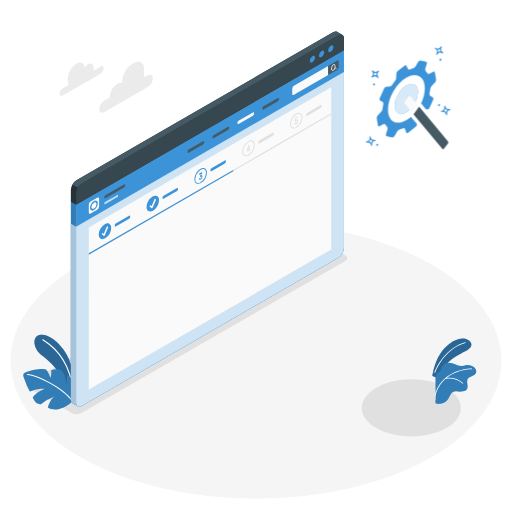
t = 0.00 s
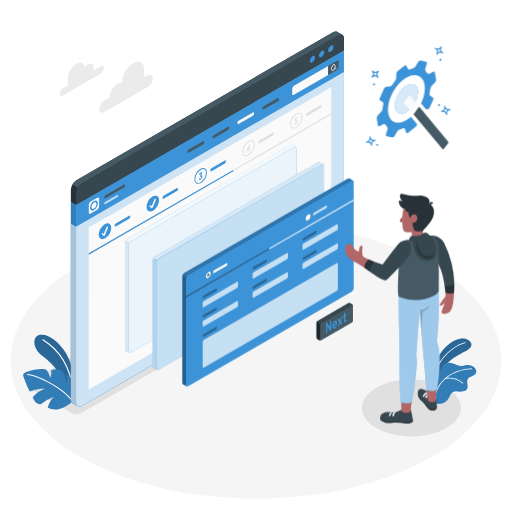
t = 2.00 s
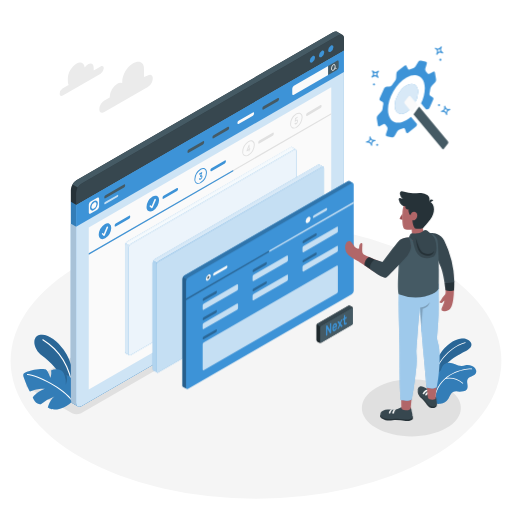
t = 2.19 s
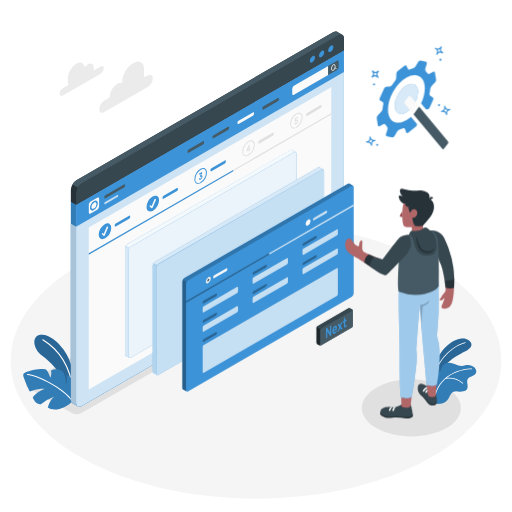
t = 2.38 s
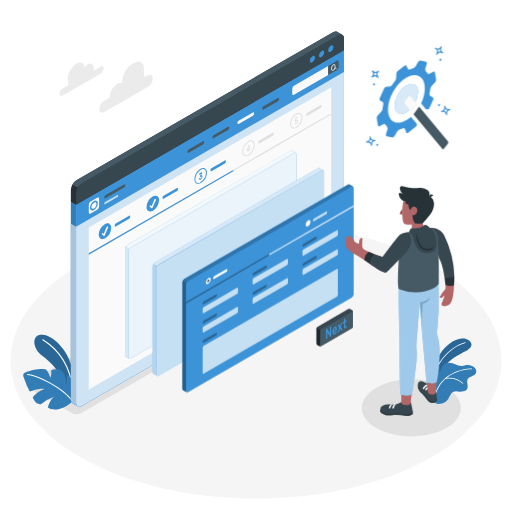
t = 2.56 s
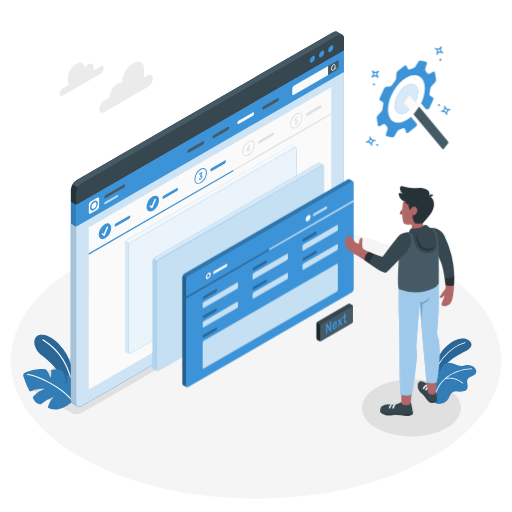
t = 2.94 s

The animated SVG that drew these frames (rendered in a browser with its animation timeline set to each time). Animation: 3 CSS @keyframes rules; one cycle of 3.50 s, repeats indefinitely.

<svg class="animated" id="freepik_stories-setup-wizard" xmlns="http://www.w3.org/2000/svg" viewBox="0 0 500 500" version="1.1" xmlns:xlink="http://www.w3.org/1999/xlink" xmlns:svgjs="http://svgjs.com/svgjs"><style>svg#freepik_stories-setup-wizard:not(.animated) .animable {opacity: 0;}svg#freepik_stories-setup-wizard.animated #freepik--Tabs--inject-7 {animation: 1s 1 forwards cubic-bezier(.36,-0.01,.5,1.38) slideLeft,1.5s Infinite  linear floating;animation-delay: 0s,1s;}svg#freepik_stories-setup-wizard.animated #freepik--Character--inject-7 {animation: 1.5s 1 forwards cubic-bezier(.36,-0.01,.5,1.38) slideDown,1.5s Infinite  linear floating;animation-delay: 0s,2s;}            @keyframes slideLeft {                0% {                    opacity: 0;                    transform: translateX(-30px);                }                100% {                    opacity: 1;                    transform: translateX(0);                }            }                    @keyframes floating {                0% {                    opacity: 1;                    transform: translateY(0px);                }                50% {                    transform: translateY(-10px);                }                100% {                    opacity: 1;                    transform: translateY(0px);                }            }                    @keyframes slideDown {                0% {                    opacity: 0;                    transform: translateY(-30px);                }                100% {                    opacity: 1;                    transform: translateY(0);                }            }        </style><g id="freepik--Floor--inject-7" class="animable" style="transform-origin: 250px 352.38px;"><ellipse id="freepik--floor--inject-7" cx="250" cy="352.38" rx="239.65" ry="134.69" style="fill: rgb(245, 245, 245); transform-origin: 250px 352.38px;" class="animable"></ellipse></g><g id="freepik--Shadows--inject-7" class="animable" style="transform-origin: 237.715px 323.729px;"><path id="freepik--Shadow--inject-7" d="M70.48,403.52,27.19,378.66c-2.39-1.38-2.39-3.62,0-5L288,222.25a8.85,8.85,0,0,1,8.5.25l40.92,27.1c2.31,1.52,2.23,3.88-.16,5.25L79.15,403.51A9.63,9.63,0,0,1,70.48,403.52Z" style="fill: rgb(224, 224, 224); transform-origin: 182.251px 312.915px;" class="animable"></path><path id="freepik--shadow--inject-7" d="M435.88,418c-18.87,10.9-49.47,10.9-68.34,0s-18.87-28.56,0-39.45,49.47-10.9,68.34,0S454.75,407.09,435.88,418Z" style="fill: rgb(224, 224, 224); transform-origin: 401.71px 398.277px;" class="animable"></path></g><g id="freepik--Clouds--inject-7" class="animable" style="transform-origin: 103.75px 85.2256px;"><g id="freepik--clouds--inject-7" class="animable" style="transform-origin: 103.75px 85.2256px;"><path d="M98.29,64.84l-6.81,3.94c0-.31,0-.61,0-.91v-2c0-3.52-2.46-4.94-5.51-3.18a10.76,10.76,0,0,0-3.28,3.15c-.5-4.42-4-6.06-8.18-3.63-4.55,2.63-8.25,9-8.25,14.28v3A7.85,7.85,0,0,0,67,82.9l-5.66,3.27a6.75,6.75,0,0,0-3.06,5.29c0,2,1.37,2.74,3.06,1.77L98.29,71.9a6.77,6.77,0,0,0,3.06-5.3C101.35,64.65,100,63.86,98.29,64.84Z" style="fill: rgb(235, 235, 235); transform-origin: 79.815px 77.3692px;" id="el8easjy2pnbf" class="animable"></path><path d="M144.34,73.69l-3.76,1.45V66.85c0-6.57-5.24-8.14-10.92-4.86h0c-5.69,3.29-10.3,11.27-10.3,17.84V81a5.55,5.55,0,0,0-4.78.74h0a16.36,16.36,0,0,0-7.41,12.84v.54l-5.25,3A10.81,10.81,0,0,0,97,106.63c0,3.12,2.19,4.38,4.88,2.82L144.34,85a10.78,10.78,0,0,0,4.88-8.45C149.22,73.39,147,72.13,144.34,73.69Z" style="fill: rgb(235, 235, 235); transform-origin: 123.11px 85.2256px;" id="elf53lo8jsdd8" class="animable"></path></g></g><g id="freepik--Plants--inject-7" class="animable" style="transform-origin: 243.936px 363.352px;"><g id="freepik--plants--inject-7" class="animable" style="transform-origin: 443.699px 362.573px;"><path d="M422.27,367.2s1.35-11.84,7.24-21,14-14.92,21.53-15.52,13.66,6.35,5.58,11.12-22.44,9.64-29.05,27.49Z" style="fill: #3D93D7; transform-origin: 441.354px 349.967px;" id="elvt4rm0u437h" class="animable"></path><g id="elmkhlgxz5a2j"><path d="M422.27,367.2s1.35-11.84,7.24-21,14-14.92,21.53-15.52,13.66,6.35,5.58,11.12-22.44,9.64-29.05,27.49Z" style="opacity: 0.3; transform-origin: 441.354px 349.967px;" class="animable" id="el10zmmezspwv9"></path></g><path d="M424.48,364.12l-.08,0a.41.41,0,0,1-.22-.53c8-19.62,23.14-27.82,30.05-29.41a.4.4,0,0,1,.49.3.41.41,0,0,1-.3.49c-6.77,1.55-21.65,9.61-29.49,28.93A.39.39,0,0,1,424.48,364.12Z" style="fill: rgb(255, 255, 255); transform-origin: 439.441px 349.149px;" id="elzo6qa61ouqq" class="animable"></path><path d="M464.83,364.36c-.69,1.54-2.37,2.34-3.94,3s-3.26,1.31-4.11,2.77c-1.7,2.94,1.1,7.08-.73,9.95a5.33,5.33,0,0,1-3.6,2.09c-1.17.21-2.36.21-3.54.31a13.28,13.28,0,0,1-1.68-.13,7.64,7.64,0,0,0-4.88.52c-2.34,1.31-3.05,4.27-4.48,6.55a11.07,11.07,0,0,1-7.88,4.94c-1.05.14-3,.33-4.08-.27a1.64,1.64,0,0,1-.22-.14s0,0,0,0a4.82,4.82,0,0,1-.41-.49.16.16,0,0,1,0-.07c-.42-1.52.26-3.11.29-4.69v-.29c-.07-1.83-.12-3.65-.16-5.48-.09-3.37-.13-6.74-.1-10.11,0-2.18-.24-4.58.68-6.64,1-2.27,3.57-2.31,4.54-4.54.38-.88.59-1.83,1-2.73a7.85,7.85,0,0,1,6.67-4.66c4.45-.22,8.44,3.38,12.89,3.05a32.86,32.86,0,0,0,3.4-.65c3.61-.67,7.77.35,9.8,3.4A4.67,4.67,0,0,1,464.83,364.36Z" style="fill: #3D93D7; transform-origin: 445.136px 374.372px;" id="elmlu8es0adij" class="animable"></path><g id="elhk5j9hegkqq"><g style="opacity: 0.15; transform-origin: 445.136px 374.372px;" class="animable" id="el39sk6ci1x3c"><path d="M464.83,364.36c-.69,1.54-2.37,2.34-3.94,3s-3.26,1.31-4.11,2.77c-1.7,2.94,1.1,7.08-.73,9.95a5.33,5.33,0,0,1-3.6,2.09c-1.17.21-2.36.21-3.54.31a13.28,13.28,0,0,1-1.68-.13,7.64,7.64,0,0,0-4.88.52c-2.34,1.31-3.05,4.27-4.48,6.55a11.07,11.07,0,0,1-7.88,4.94c-1.05.14-3,.33-4.08-.27a1.64,1.64,0,0,1-.22-.14s0,0,0,0a4.82,4.82,0,0,1-.41-.49.16.16,0,0,1,0-.07c-.42-1.52.26-3.11.29-4.69v-.29c-.07-1.83-.12-3.65-.16-5.48-.09-3.37-.13-6.74-.1-10.11,0-2.18-.24-4.58.68-6.64,1-2.27,3.57-2.31,4.54-4.54.38-.88.59-1.83,1-2.73a7.85,7.85,0,0,1,6.67-4.66c4.45-.22,8.44,3.38,12.89,3.05a32.86,32.86,0,0,0,3.4-.65c3.61-.67,7.77.35,9.8,3.4A4.67,4.67,0,0,1,464.83,364.36Z" id="el4oxsxv9dz5g" class="animable" style="transform-origin: 445.136px 374.372px;"></path></g></g><path d="M424.85,386.33h0a.38.38,0,0,1-.26-.47c6.14-23.06,30.44-26.39,36.13-26a.38.38,0,1,1-.06.75c-5.56-.4-29.33,2.86-35.34,25.43A.38.38,0,0,1,424.85,386.33Z" style="fill: rgb(255, 255, 255); transform-origin: 442.849px 373.087px;" id="elxlseityoajm" class="animable"></path><path d="M451.85,374.65a.44.44,0,0,1-.2-.11,20.21,20.21,0,0,0-16.53-4.66.38.38,0,1,1-.12-.75A20.94,20.94,0,0,1,452.19,374a.37.37,0,0,1,0,.53A.4.4,0,0,1,451.85,374.65Z" style="fill: rgb(255, 255, 255); transform-origin: 443.484px 371.75px;" id="el3c6amqvkqos" class="animable"></path></g><g id="freepik--plants--inject-7" class="animable" style="transform-origin: 48.3334px 363.352px;"><path d="M73.16,375.5c-1.33-7.62-2.24-21.94-11-34-6.32-8.74-16.29-16.57-23.91-14.3-7.1,2.11-5.83,13.36,2.42,19.79s18.89,15.45,23.73,32l7.15,11.65Z" style="fill: #3D93D7; transform-origin: 53.3904px 358.722px;" id="elcm59riqnhtb" class="animable"></path><g id="elli8updufou"><g style="opacity: 0.3; transform-origin: 53.3904px 358.722px;" class="animable" id="elmuresk0lw6n"><path d="M73.16,375.5c-1.33-7.62-2.24-21.94-11-34-6.32-8.74-16.29-16.57-23.91-14.3-7.1,2.11-5.83,13.36,2.42,19.79s18.89,15.45,23.73,32l7.15,11.65Z" id="elhz3v1kyj9q" class="animable" style="transform-origin: 53.3904px 358.722px;"></path></g></g><path d="M71.48,381.3a.55.55,0,0,1-.53-.47c-2.87-21.82-13-38.6-29.39-48.5a.54.54,0,0,1,.56-.92c16.65,10.08,27,27.12,29.9,49.28a.54.54,0,0,1-.46.61Z" style="fill: rgb(255, 255, 255); transform-origin: 56.6797px 356.325px;" id="eldsq76nvr68" class="animable"></path><path d="M70.82,391.88a27.39,27.39,0,0,1-12.16,7.2c-7.94,2.34-12-1.07-12-1.07s2.2-8,6.53-10.76a45.73,45.73,0,0,0-13.33,7.61s-4.94.72-7.89-6.58c0,0,2.34-4.93,11.86-8.67,0,0-6.19-.73-14.53,2.6-.61.34-4.65-9.07-6.07-13.47s.4-4.59,3.79-6,15.28-3.54,17.73-1.9S49.17,369,49.17,369s1.61-4,.67-7.29a12.72,12.72,0,0,1,7.5-.79c4.13.86,5,3.54,5.9,6.28a20.91,20.91,0,0,1,1,8.8s2.11-5.18.69-9.78a16.53,16.53,0,0,1,6.83,5.19C74.4,375,75.2,385.36,70.82,391.88Z" style="fill: #3D93D7; transform-origin: 48.3334px 380.073px;" id="elh3zzpasu9t6" class="animable"></path><g id="elqxdcooobl6"><path d="M70.82,391.88a27.39,27.39,0,0,1-12.16,7.2c-7.94,2.34-12-1.07-12-1.07s2.2-8,6.53-10.76a45.73,45.73,0,0,0-13.33,7.61s-4.94.72-7.89-6.58c0,0,2.34-4.93,11.86-8.67,0,0-6.19-.73-14.53,2.6-.61.34-4.65-9.07-6.07-13.47s.4-4.59,3.79-6,15.28-3.54,17.73-1.9S49.17,369,49.17,369s1.61-4,.67-7.29a12.72,12.72,0,0,1,7.5-.79c4.13.86,5,3.54,5.9,6.28a20.91,20.91,0,0,1,1,8.8s2.11-5.18.69-9.78a16.53,16.53,0,0,1,6.83,5.19C74.4,375,75.2,385.36,70.82,391.88Z" style="opacity: 0.15; transform-origin: 48.3334px 380.073px;" class="animable" id="ely40uaiw8aqs"></path></g><path d="M70.82,392.42a.52.52,0,0,1-.45-.24c-8.31-12.73-34.66-25.33-43.59-25.89a.54.54,0,0,1-.5-.57.51.51,0,0,1,.57-.5c9.1.56,36,13.41,44.42,26.37a.55.55,0,0,1-.16.75A.6.6,0,0,1,70.82,392.42Z" style="fill: rgb(255, 255, 255); transform-origin: 48.8167px 378.818px;" id="elap4v9rwmxj7" class="animable"></path></g></g><g id="freepik--Window--inject-7" class="animable" style="transform-origin: 202.531px 213.903px;"><g id="freepik--window--inject-7" class="animable" style="transform-origin: 202.531px 213.903px;"><g id="freepik--window--inject-7" class="animable" style="transform-origin: 202.531px 213.903px;"><path d="M335.87,49l-5.13-3L69.19,197V390.25a3.86,3.86,0,0,0,1.59,3.54h0l5.12,3h0a3.83,3.83,0,0,0,3.87-.38L330.4,251.7a12.11,12.11,0,0,0,5.47-9.47Z" style="fill: #3D93D7; transform-origin: 202.519px 221.573px;" id="elko29aktgpxd" class="animable"></path><g id="el1xxcs12xyqw"><path d="M335.87,49l-5.13-3L69.19,197V390.25a3.86,3.86,0,0,0,1.59,3.54h0l5.12,3h0a3.83,3.83,0,0,0,3.87-.38L330.4,251.7a12.11,12.11,0,0,0,5.47-9.47Z" style="opacity: 0.15; transform-origin: 202.519px 221.573px;" class="animable" id="elsr4klhdz0zq"></path></g><path d="M75.84,396.73l-5-2.94a3.85,3.85,0,0,1-1.6-3.54V218.45l5.13,3V393.23A3.93,3.93,0,0,0,75.84,396.73Z" style="fill: #3D93D7; transform-origin: 72.5295px 307.59px;" id="el64gnzxjf9u5" class="animable"></path><g id="elemexiyleui"><g style="opacity: 0.65; transform-origin: 72.5295px 307.59px;" class="animable" id="elet5kzvfccvp"><path d="M75.84,396.73l-5-2.94a3.85,3.85,0,0,1-1.6-3.54V218.45l5.13,3V393.23A3.93,3.93,0,0,0,75.84,396.73Z" style="fill: rgb(255, 255, 255); transform-origin: 72.5295px 307.59px;" id="elupqx0q15u2" class="animable"></path></g></g><g id="ellco1m7anc1"><path d="M75.84,396.73l-5-2.94a3.85,3.85,0,0,1-1.6-3.54V218.45l5.13,3V393.23A3.93,3.93,0,0,0,75.84,396.73Z" style="opacity: 0.1; transform-origin: 72.5295px 307.59px;" class="animable" id="elt7xfbf4ztws"></path></g><path d="M74.31,393.24c0,3.48,2.45,4.9,5.47,3.15L330.4,251.7a12.11,12.11,0,0,0,5.47-9.47V49L74.31,200Z" style="fill: #3D93D7; transform-origin: 205.09px 223.07px;" id="elyxwcujjm1s" class="animable"></path><g id="elt3ee51h8bl"><g style="opacity: 0.75; transform-origin: 205.09px 223.07px;" class="animable" id="elcgjt21vsvim"><path d="M74.31,393.24c0,3.48,2.45,4.9,5.47,3.15L330.4,251.7a12.11,12.11,0,0,0,5.47-9.47V49L74.31,200Z" style="fill: rgb(255, 255, 255); transform-origin: 205.09px 223.07px;" id="elcxhtpo0ck6p" class="animable"></path></g></g><polygon points="74.31 200 74.31 221.41 335.86 70.41 335.87 49 74.31 200" style="fill: #3D93D7; transform-origin: 205.09px 135.205px;" id="elgvigsy7tznj" class="animable"></polygon><path d="M285.41,86.59v5.09c0,1,.73,1.47,1.64.95l33.42-19.35V64.4L287.05,83.75A3.64,3.64,0,0,0,285.41,86.59Z" style="fill: rgb(250, 250, 250); transform-origin: 302.94px 78.622px;" id="eldrxdd1bchu5" class="animable"></path><path d="M329.1,59.42c.9-.52,1.64-.1,1.64.95v5.1a3.66,3.66,0,0,1-1.64,2.84l-8.62,5V64.4Z" style="fill: rgb(69, 90, 100); transform-origin: 325.61px 66.2536px;" id="elt6evdwlquv" class="animable"></path><path d="M328.46,66.41l-1-.3a5.26,5.26,0,0,0,.15-1.24,2.27,2.27,0,0,0-.87-2.05,1.34,1.34,0,0,0-1.4.07,4.89,4.89,0,0,0-1.92,4,2.28,2.28,0,0,0,.87,2.06,1.21,1.21,0,0,0,.61.16,1.59,1.59,0,0,0,.79-.23,4,4,0,0,0,1.56-2.08l1,.3.11,0a.36.36,0,0,0,.34-.25A.37.37,0,0,0,328.46,66.41Zm-3.08,1.84a.66.66,0,0,1-.69.07,1.67,1.67,0,0,1-.52-1.44,4.31,4.31,0,0,1,1.56-3.38.88.88,0,0,1,.44-.13.45.45,0,0,1,.25.07,1.65,1.65,0,0,1,.52,1.43A4.31,4.31,0,0,1,325.38,68.25Z" style="fill: rgb(250, 250, 250); transform-origin: 326.058px 65.8829px;" id="elkkvxf84fmdh" class="animable"></path><path d="M95,193.11l-6.49,3.74a4,4,0,0,0-1.79,3.1v7.5c0,1.14.81,1.6,1.79,1L95,204.73a3.94,3.94,0,0,0,1.79-3.09v-7.5C96.76,193,96,192.54,95,193.11ZM91.73,205.2c-2.11,1.21-3.82.23-3.82-2.2a8.41,8.41,0,0,1,3.82-6.61c2.1-1.22,3.81-.23,3.81,2.21A8.46,8.46,0,0,1,91.73,205.2Z" style="fill: rgb(250, 250, 250); transform-origin: 91.755px 200.79px;" id="el7l0pd1klmno" class="animable"></path><path d="M89.26,202.22c0,1.57,1.1,2.21,2.47,1.42a5.46,5.46,0,0,0,2.46-4.27c0-1.57-1.1-2.21-2.46-1.42A5.43,5.43,0,0,0,89.26,202.22Z" style="fill: rgb(250, 250, 250); transform-origin: 91.725px 200.795px;" id="eldwb49pqwfqt" class="animable"></path><path d="M101.88,192.43v.63c0,.69.49,1,1.08.63l18.15-10.48a2.37,2.37,0,0,0,1.08-1.87v-.63c0-.69-.48-1-1.08-.63L103,190.56A2.39,2.39,0,0,0,101.88,192.43Z" style="fill: rgb(69, 90, 100); transform-origin: 112.035px 186.885px;" id="el52yyxzz2mq6" class="animable"></path><path d="M183.12,147.93v.63c0,.69.49,1,1.08.63l14.09-8.13a2.39,2.39,0,0,0,1.08-1.87v-.63c0-.69-.48-1-1.08-.63l-14.09,8.13A2.39,2.39,0,0,0,183.12,147.93Z" style="fill: rgb(69, 90, 100); transform-origin: 191.245px 143.56px;" id="el9epwx3ull1u" class="animable"></path><path d="M207.49,133.86v.63c0,.69.49,1,1.09.63L222.66,127a2.37,2.37,0,0,0,1.08-1.87v-.63c0-.69-.48-1-1.08-.63L208.58,132A2.38,2.38,0,0,0,207.49,133.86Z" style="fill: rgb(69, 90, 100); transform-origin: 215.615px 129.495px;" id="el1lr33qr082c" class="animable"></path><path d="M231.87,119.79v.63c0,.69.48,1,1.08.62L247,112.92a2.37,2.37,0,0,0,1.08-1.87v-.63c0-.69-.48-1-1.08-.63L233,117.92A2.37,2.37,0,0,0,231.87,119.79Z" style="fill: rgb(250, 250, 250); transform-origin: 239.975px 115.418px;" id="elg5vie1jucr7" class="animable"></path><path d="M256.24,105.72v.63c0,.69.48,1,1.08.62l14.08-8.12A2.38,2.38,0,0,0,272.49,97v-.63c0-.69-.49-1-1.09-.63l-14.08,8.12A2.4,2.4,0,0,0,256.24,105.72Z" style="fill: rgb(69, 90, 100); transform-origin: 264.365px 101.358px;" id="el36seh6dojhe" class="animable"></path><g id="el0l93c9pviih"><path d="M101.88,198.53V199c0,.46.32.64.72.41l12.09-7a1.59,1.59,0,0,0,.72-1.25v-.42c0-.46-.32-.65-.72-.42l-12.09,7A1.59,1.59,0,0,0,101.88,198.53Z" style="fill: rgb(255, 255, 255); opacity: 0.7; transform-origin: 108.645px 194.866px;" class="animable" id="eldfahzwrw2sk"></path></g><path d="M329.19,31.06c-1-.61-2.38-.54-3.92.34L74.66,176.1a12.08,12.08,0,0,0-5.47,9.47V197l5.12,3L335.87,49V37.54A3.83,3.83,0,0,0,334.28,34C333.36,33.48,330.08,31.6,329.19,31.06Z" style="fill: rgb(38, 50, 56); transform-origin: 202.541px 115.33px;" id="elxr8rbz4u9b" class="animable"></path><path d="M74.31,188.55a12.08,12.08,0,0,1,5.47-9.47L330.4,34.39c3-1.75,5.47-.33,5.47,3.15V49L74.31,200Z" style="fill: rgb(55, 71, 79); transform-origin: 205.09px 116.82px;" id="el0zpqe8d8k2z" class="animable"></path><path d="M334.34,34.05c-1-.62-2.39-.55-3.94.34L79.78,179.08a11.18,11.18,0,0,0-3.86,4.08l-5.14-3a11.18,11.18,0,0,1,3.88-4.09L325.27,31.4c1.54-.88,2.93-.95,3.92-.34s4.17,2.42,5.1,2.95A.1.1,0,0,0,334.34,34.05Z" style="fill: rgb(69, 90, 100); transform-origin: 202.56px 106.91px;" id="el4rtbwx3e0ap" class="animable"></path><path d="M305.1,54.9a5.67,5.67,0,0,0-2.57,4.44c0,1.64,1.15,2.3,2.57,1.48a5.66,5.66,0,0,0,2.56-4.44C307.66,54.75,306.51,54.08,305.1,54.9Z" style="fill: #3D93D7; transform-origin: 305.095px 57.8609px;" id="elqyj264lvb37" class="animable"></path><path d="M314.07,49.73a5.67,5.67,0,0,0-2.56,4.45c0,1.63,1.14,2.29,2.56,1.48a5.67,5.67,0,0,0,2.56-4.45C316.63,49.58,315.49,48.92,314.07,49.73Z" style="fill: #3D93D7; transform-origin: 314.07px 52.695px;" id="el6f0wmx2668f" class="animable"></path><path d="M323,44.57A5.66,5.66,0,0,0,320.48,49c0,1.63,1.15,2.3,2.56,1.48a5.67,5.67,0,0,0,2.57-4.44C325.61,44.41,324.46,43.75,323,44.57Z" style="fill: #3D93D7; transform-origin: 323.045px 47.524px;" id="elo9ri1yj9fs9" class="animable"></path></g><polygon points="86.69 222.11 323.46 85.28 323.46 243.62 86.69 380.46 86.69 222.11" style="fill: rgb(250, 250, 250); transform-origin: 205.075px 232.87px;" id="eln82jxq5b8en" class="animable"></polygon><path d="M240.18,152.61a3.33,3.33,0,0,1-1.71-.44c-1.22-.7-1.89-2.15-1.89-4.06a13,13,0,0,1,5.89-10.2c1.66-1,3.24-1.1,4.46-.39s1.89,2.14,1.89,4.06a13,13,0,0,1-5.89,10.19A5.54,5.54,0,0,1,240.18,152.61Zm5-14.6a4.71,4.71,0,0,0-2.29.71h0a12,12,0,0,0-5.42,9.39,3,3,0,0,0,5,2.86,12,12,0,0,0,5.42-9.39,3.56,3.56,0,0,0-1.42-3.26A2.49,2.49,0,0,0,245.22,138Z" style="fill: rgb(224, 224, 224); transform-origin: 242.7px 144.836px;" id="elrl01npsx72e" class="animable"></path><path d="M252.21,139v.59c0,.64.45.9,1,.58l13.14-7.61a2.24,2.24,0,0,0,1-1.75v-.59c0-.64-.46-.9-1-.58l-13.14,7.61A2.22,2.22,0,0,0,252.21,139Z" style="fill: rgb(224, 224, 224); transform-origin: 259.78px 134.905px;" id="el6kb6omw3czk" class="animable"></path><path d="M243,148a.09.09,0,0,1-.12,0,.21.21,0,0,1,0-.15v-1.13L241,147.83a.1.1,0,0,1-.12,0,.21.21,0,0,1-.05-.15V147a1,1,0,0,1,0-.25l.1-.27,1.85-4.63a.75.75,0,0,1,.25-.38l.46-.26a.08.08,0,0,1,.11,0,.2.2,0,0,1,.05.15v3.74l.52-.31a.1.1,0,0,1,.12,0,.21.21,0,0,1,.05.15v.67a.53.53,0,0,1-.05.2.24.24,0,0,1-.12.14l-.52.3v1.13a.41.41,0,0,1-.05.21.33.33,0,0,1-.11.14Zm-.16-2.45v-2l-1,2.6Z" style="fill: rgb(224, 224, 224); transform-origin: 242.581px 144.605px;" id="el6p9hm64zsvn" class="animable"></path><path d="M193.43,179.61a3.32,3.32,0,0,1-1.7-.44c-1.22-.7-1.89-2.14-1.89-4.06a13,13,0,0,1,5.89-10.2c1.66-1,3.24-1.1,4.46-.39s1.89,2.14,1.89,4.06a13,13,0,0,1-5.89,10.2A5.63,5.63,0,0,1,193.43,179.61Zm5-14.6a4.71,4.71,0,0,0-2.29.71,12,12,0,0,0-5.42,9.39,3,3,0,0,0,5,2.86,12,12,0,0,0,5.42-9.39,3.54,3.54,0,0,0-1.43-3.26A2.43,2.43,0,0,0,198.48,165Z" style="fill: #3D93D7; transform-origin: 195.96px 171.835px;" id="elb4vr1hyijcs" class="animable"></path><path d="M205.46,166v.59c0,.64.46.9,1,.58l13.14-7.61a2.22,2.22,0,0,0,1-1.75v-.58c0-.65-.45-.91-1-.59l-13.14,7.61A2.26,2.26,0,0,0,205.46,166Z" style="fill: #3D93D7; transform-origin: 213.03px 161.905px;" id="elaw8ddfw3lu" class="animable"></path><path d="M197.29,168a.09.09,0,0,1,.11,0,.21.21,0,0,1,0,.15v.66a.63.63,0,0,1,0,.22l-.08.2-.89,1.95a1.14,1.14,0,0,1,.49-.08.64.64,0,0,1,.38.17,1,1,0,0,1,.25.42,2.7,2.7,0,0,1,.08.68,3.61,3.61,0,0,1-.12.94,3.91,3.91,0,0,1-.35.84,3.64,3.64,0,0,1-.52.7,2.81,2.81,0,0,1-.65.51,1.64,1.64,0,0,1-.74.27.86.86,0,0,1-.52-.09.78.78,0,0,1-.32-.37,1.52,1.52,0,0,1-.12-.53.39.39,0,0,1,0-.21.58.58,0,0,1,.12-.14l.48-.27s.07,0,.1,0a1.05,1.05,0,0,1,.08.13.4.4,0,0,0,.1.15.27.27,0,0,0,.16.08.45.45,0,0,0,.25,0,1.52,1.52,0,0,0,.37-.16,1.92,1.92,0,0,0,.6-.57,1.46,1.46,0,0,0,.22-.78c0-.28-.07-.44-.22-.48a.92.92,0,0,0-.6.17l-.5.29a.1.1,0,0,1-.12,0,.21.21,0,0,1-.05-.15V172a.63.63,0,0,1,.05-.22,2,2,0,0,1,.09-.2l.84-1.87-1.67,1a.08.08,0,0,1-.11,0,.17.17,0,0,1-.05-.15v-.66a.46.46,0,0,1,.16-.35Z" style="fill: #3D93D7; transform-origin: 195.953px 171.81px;" id="el46lpu0nkvad" class="animable"></path><path d="M286.88,125.58a3.35,3.35,0,0,1-1.71-.44,4.42,4.42,0,0,1-1.88-4.06,13,13,0,0,1,5.88-10.2c1.66-1,3.25-1.1,4.47-.39s1.88,2.14,1.88,4.06a13.05,13.05,0,0,1-5.88,10.2A5.66,5.66,0,0,1,286.88,125.58Zm5.05-14.6a4.71,4.71,0,0,0-2.29.71h0a12,12,0,0,0-5.42,9.39,3,3,0,0,0,4.95,2.86,12,12,0,0,0,5.42-9.39,3.54,3.54,0,0,0-1.42-3.26A2.46,2.46,0,0,0,291.93,111Z" style="fill: rgb(224, 224, 224); transform-origin: 289.395px 117.805px;" id="elx6wwrds9ot" class="animable"></path><path d="M288.1,115.59a.51.51,0,0,1,0-.2.35.35,0,0,1,.12-.14l2.28-1.32a.09.09,0,0,1,.11,0,.21.21,0,0,1,.05.15v.66a.54.54,0,0,1-.05.21.33.33,0,0,1-.11.14l-1.7,1-.07,1.23a1.73,1.73,0,0,1,.32-.3,1.59,1.59,0,0,1,.27-.17,1.43,1.43,0,0,1,.63-.23.67.67,0,0,1,.5.13,1,1,0,0,1,.33.48,2.55,2.55,0,0,1,.12.85,4.69,4.69,0,0,1-.12,1.1,3.74,3.74,0,0,1-.34.89,2.8,2.8,0,0,1-.51.7,3.07,3.07,0,0,1-.61.48,1.71,1.71,0,0,1-.72.26.73.73,0,0,1-.5-.11.86.86,0,0,1-.29-.42,2,2,0,0,1-.12-.63.41.41,0,0,1,0-.21.28.28,0,0,1,.12-.14l.49-.28a.11.11,0,0,1,.11,0,.17.17,0,0,1,.06.12.61.61,0,0,0,.12.28.29.29,0,0,0,.18.11.38.38,0,0,0,.23,0,1.62,1.62,0,0,0,.27-.13,1.37,1.37,0,0,0,.55-.61,2,2,0,0,0,.22-.91.68.68,0,0,0-.22-.58c-.14-.11-.32-.1-.55,0a1.45,1.45,0,0,0-.29.21,1,1,0,0,0-.17.2l-.13.17a.42.42,0,0,1-.14.12l-.55.32a.09.09,0,0,1-.12,0,.21.21,0,0,1,0-.15Z" style="fill: rgb(224, 224, 224); transform-origin: 289.289px 117.714px;" id="elo7e4t8wqanh" class="animable"></path><path d="M298.91,112v.59c0,.64.45.9,1,.58l13.14-7.61a2.22,2.22,0,0,0,1-1.75v-.58c0-.65-.45-.91-1-.59l-13.14,7.61A2.23,2.23,0,0,0,298.91,112Z" style="fill: rgb(224, 224, 224); transform-origin: 306.48px 107.905px;" id="el8s57ezhht99" class="animable"></path><path d="M146.69,206.61a3.29,3.29,0,0,1-1.7-.44c-1.22-.7-1.89-2.14-1.89-4.06a13.05,13.05,0,0,1,5.88-10.2c1.66-1,3.25-1.1,4.47-.39s1.89,2.14,1.89,4.06a13,13,0,0,1-5.89,10.2A5.63,5.63,0,0,1,146.69,206.61Z" style="fill: #3D93D7; transform-origin: 149.22px 198.836px;" id="el5bbi00na0z" class="animable"></path><path d="M158.72,193v.59c0,.64.46.9,1,.58l13.14-7.61a2.22,2.22,0,0,0,1-1.75v-.58c0-.65-.45-.91-1-.59l-13.14,7.61A2.26,2.26,0,0,0,158.72,193Z" style="fill: #3D93D7; transform-origin: 166.29px 188.905px;" id="elpeiybqoja4" class="animable"></path><path id="freepik--Check--inject-7" d="M151.87,194.27a.75.75,0,0,0-1,.4l-2.84,6.75-.67-.66a.75.75,0,0,0-1.06,0,.75.75,0,0,0,0,1.06l1.47,1.42a.73.73,0,0,0,.52.22l.15,0A.78.78,0,0,0,149,203l3.26-7.76A.76.76,0,0,0,151.87,194.27Z" style="fill: rgb(250, 250, 250); transform-origin: 149.197px 198.832px;" class="animable"></path><path d="M100,233.62a3.36,3.36,0,0,1-1.71-.45c-1.21-.7-1.88-2.14-1.88-4.06a13.05,13.05,0,0,1,5.88-10.2h0c1.66-1,3.25-1.1,4.47-.39a4.43,4.43,0,0,1,1.89,4.06,13.06,13.06,0,0,1-5.89,10.2A5.65,5.65,0,0,1,100,233.62Z" style="fill: #3D93D7; transform-origin: 102.54px 225.84px;" id="elsds115kfn1" class="animable"></path><path d="M112,220v.59c0,.64.45.9,1,.58l13.14-7.61a2.21,2.21,0,0,0,1-1.74v-.59c0-.65-.45-.91-1-.59L113,218.29A2.23,2.23,0,0,0,112,220Z" style="fill: #3D93D7; transform-origin: 119.57px 215.905px;" id="els7tjzvdymg" class="animable"></path><path id="freepik--check--inject-7" d="M105.12,221.26a.75.75,0,0,0-1,.4l-2.84,6.75-.67-.66a.75.75,0,0,0-1,1.08l1.47,1.42a.73.73,0,0,0,.52.22l.15,0a.76.76,0,0,0,.54-.44l3.26-7.76A.76.76,0,0,0,105.12,221.26Z" style="fill: rgb(250, 250, 250); transform-origin: 102.539px 225.832px;" class="animable"></path><polygon points="86.69 247.36 323.45 110.52 323.45 111.85 86.69 248.68 86.69 247.36" style="fill: rgb(224, 224, 224); transform-origin: 205.07px 179.6px;" id="eleg2evlo6yhv" class="animable"></polygon><polygon points="86.69 248.13 86.69 248.68 227.77 167.26 227.77 165.93 86.69 247.36 86.69 248.13" style="fill: #3D93D7; transform-origin: 157.23px 207.305px;" id="elfzsofl5wv6a" class="animable"></polygon></g></g><g id="freepik--Tabs--inject-7" class="animable" style="transform-origin: 233.696px 265.948px;"><path d="M285.11,148a1.35,1.35,0,0,0-1.43.11L124,240.34a4.32,4.32,0,0,0-2,3.38V347.56a1.36,1.36,0,0,0,.56,1.25c.35.22,3.32,1.92,3.67,2.12a1.36,1.36,0,0,0,1.38-.13l159.73-92.2a4.29,4.29,0,0,0,2-3.38V151.39a1.36,1.36,0,0,0-.56-1.26C288.37,149.92,285.43,148.26,285.11,148Z" style="fill: #3D93D7; transform-origin: 205.671px 249.453px;" id="elvyfleti6pg" class="animable"></path><g id="el11er77fc9y1"><g style="opacity: 0.9; transform-origin: 207.501px 250.47px;" class="animable" id="el5fxy1hnpfck"><path d="M288.73,150.13c-.36-.21-.72-.41-.11-.06a1.47,1.47,0,0,0-1.28.19l-159.73,92.2a4.05,4.05,0,0,0-1.38,1.46,3.9,3.9,0,0,0-.57,1.92V349.67a1.51,1.51,0,0,0,.47,1.21l.1.05a1.36,1.36,0,0,0,1.38-.13l159.73-92.2a4.29,4.29,0,0,0,2-3.38V151.39A1.36,1.36,0,0,0,288.73,150.13Z" style="fill: rgb(255, 255, 255); transform-origin: 207.501px 250.47px;" id="eldfimbfn52m4" class="animable"></path></g></g><g id="eltc2bsb25eio"><g style="opacity: 0.8; transform-origin: 124.111px 296.34px;" class="animable" id="el3t6o7dlq29"><path d="M125.66,245.84a3.9,3.9,0,0,1,.57-1.92l-3.66-2.12a4,4,0,0,0-.57,1.92V347.56a1.36,1.36,0,0,0,.56,1.25l3.57,2.07a1.51,1.51,0,0,1-.47-1.21Z" style="fill: rgb(255, 255, 255); transform-origin: 124.111px 296.34px;" id="ela910z4j7b4" class="animable"></path></g></g><g id="elrwtafrp3khn"><g style="opacity: 0.95; transform-origin: 205.595px 195.843px;" class="animable" id="el6qaq6rz73go"><path d="M285.11,148c.3.21,2.9,1.68,3.51,2a1.47,1.47,0,0,0-1.28.19l-159.73,92.2a4,4,0,0,0-1.37,1.46l-3.67-2.12a4,4,0,0,1,1.38-1.46l159.73-92.19A1.37,1.37,0,0,1,285.11,148Z" style="fill: rgb(255, 255, 255); transform-origin: 205.595px 195.843px;" id="el8zqwkhtt9yd" class="animable"></path></g></g><path d="M312.11,165a1.35,1.35,0,0,0-1.43.11L151,257.34a4.32,4.32,0,0,0-1.95,3.38V364.56a1.36,1.36,0,0,0,.56,1.25c.35.22,3.32,1.92,3.67,2.12a1.36,1.36,0,0,0,1.38-.13l159.73-92.2a4.29,4.29,0,0,0,2-3.38V168.39a1.36,1.36,0,0,0-.56-1.26C315.37,166.92,312.43,165.26,312.11,165Z" style="fill: #3D93D7; transform-origin: 232.721px 266.453px;" id="elteq9lulamn8" class="animable"></path><g id="elzs6pzps7jvj"><g style="opacity: 0.7; transform-origin: 234.501px 267.47px;" class="animable" id="elqe728o2wkb"><path d="M315.73,167.13c-.36-.21-.72-.41-.11-.06a1.47,1.47,0,0,0-1.28.19l-159.73,92.2a4.05,4.05,0,0,0-1.38,1.46,3.9,3.9,0,0,0-.57,1.92V366.67a1.51,1.51,0,0,0,.47,1.21l.1.05a1.36,1.36,0,0,0,1.38-.13l159.73-92.2a4.29,4.29,0,0,0,2-3.38V168.39A1.36,1.36,0,0,0,315.73,167.13Z" style="fill: rgb(255, 255, 255); transform-origin: 234.501px 267.47px;" id="elmaif6y8ruag" class="animable"></path></g></g><g id="elfcoo346hsr"><g style="opacity: 0.6; transform-origin: 151.111px 313.34px;" class="animable" id="eldlgffyr373f"><path d="M152.66,262.84a3.9,3.9,0,0,1,.57-1.92l-3.66-2.12a4,4,0,0,0-.57,1.92V364.56a1.36,1.36,0,0,0,.56,1.25l3.57,2.07a1.51,1.51,0,0,1-.47-1.21Z" style="fill: rgb(255, 255, 255); transform-origin: 151.111px 313.34px;" id="elp7jlmtzgte" class="animable"></path></g></g><g id="el7bngrqn4r0b"><g style="opacity: 0.8; transform-origin: 232.595px 212.843px;" class="animable" id="elopay0fpi5wq"><path d="M312.11,165c.3.21,2.9,1.68,3.51,2a1.47,1.47,0,0,0-1.28.19l-159.73,92.2a4,4,0,0,0-1.37,1.46l-3.67-2.12a4,4,0,0,1,1.38-1.46l159.73-92.19A1.37,1.37,0,0,1,312.11,165Z" style="fill: rgb(255, 255, 255); transform-origin: 232.595px 212.843px;" id="elv876jl392jn" class="animable"></path></g></g><path d="M341.11,181a1.35,1.35,0,0,0-1.43.11L180,273.34a4.32,4.32,0,0,0-1.95,3.38V380.56a1.36,1.36,0,0,0,.56,1.25c.35.22,3.32,1.92,3.67,2.12a1.36,1.36,0,0,0,1.38-.13l159.73-92.2a4.29,4.29,0,0,0,2-3.38V184.39a1.36,1.36,0,0,0-.56-1.26C344.37,182.92,341.43,181.26,341.11,181Z" style="fill: #3D93D7; transform-origin: 261.721px 282.453px;" id="el85lebjtry9k" class="animable"></path><path d="M341.11,181c.3.21,2.9,1.68,3.51,2a1.47,1.47,0,0,0-1.28.19l-159.73,92.2a4,4,0,0,0-1.37,1.46l-3.67-2.12a4,4,0,0,1,1.38-1.46l159.73-92.19A1.37,1.37,0,0,1,341.11,181Z" style="fill: #3D93D7; transform-origin: 261.595px 228.843px;" id="elyr4bt75wk1d" class="animable"></path><g id="elwjv2dlqfzmr"><path d="M341.11,181c.3.21,2.9,1.68,3.51,2a1.47,1.47,0,0,0-1.28.19l-159.73,92.2a4,4,0,0,0-1.37,1.46l-3.67-2.12a4,4,0,0,1,1.38-1.46l159.73-92.19A1.37,1.37,0,0,1,341.11,181Z" style="opacity: 0.2; transform-origin: 261.595px 228.843px;" class="animable" id="elv3uqqikauc"></path></g><g id="eli2n1de6wz8"><path d="M181.66,382.67a1.47,1.47,0,0,0,.48,1.21l-3.58-2.06a1.38,1.38,0,0,1-.56-1.26V276.72a3.93,3.93,0,0,1,.57-1.92l3.67,2.12a3.82,3.82,0,0,0-.58,1.92Z" style="opacity: 0.35; transform-origin: 180.116px 329.34px;" class="animable" id="el5wxsbseyret"></path></g><path d="M203.39,272.4c1.32-.76,2.4-.14,2.4,1.39a5.28,5.28,0,0,1-2.4,4.14c-1.32.76-2.39.14-2.39-1.39A5.29,5.29,0,0,1,203.39,272.4Z" style="fill: rgb(250, 250, 250); transform-origin: 203.395px 275.165px;" id="elj0cjb1puvlg" class="animable"></path><path d="M203.39,273.91c.6-.34,1.09-.06,1.09.63a2.41,2.41,0,0,1-1.09,1.88c-.6.34-1.08.06-1.08-.63A2.4,2.4,0,0,1,203.39,273.91Z" style="fill: rgb(69, 90, 100); transform-origin: 203.395px 275.165px;" id="elsdw6aixfif" class="animable"></path><path d="M208.14,272.18v.53c0,.59.41.83.92.53l12-6.9a2.06,2.06,0,0,0,.92-1.6v-.53c0-.59-.41-.83-.92-.53l-12,6.9A2,2,0,0,0,208.14,272.18Z" style="fill: rgb(250, 250, 250); transform-origin: 215.06px 268.46px;" id="eluvwbt56jq9" class="animable"></path><path d="M300.84,216.08c1.32-.76,2.39-.14,2.39,1.39a5.27,5.27,0,0,1-2.39,4.14c-1.32.76-2.4.14-2.4-1.38A5.32,5.32,0,0,1,300.84,216.08Z" style="fill: rgb(250, 250, 250); transform-origin: 300.835px 218.845px;" id="elinec4b7o9gc" class="animable"></path><g id="elz5ze93gljv"><path d="M305.58,215.86v.53c0,.59.41.83.92.54l12-6.91a2,2,0,0,0,.92-1.59v-.54c0-.58-.41-.82-.92-.53l-12,6.91A2,2,0,0,0,305.58,215.86Z" style="fill: rgb(255, 255, 255); opacity: 0.7; transform-origin: 312.5px 212.145px;" class="animable" id="elbejnmwzk49r"></path></g><g id="elwkeh9453vr"><polygon points="181.66 295.71 262.9 248.81 262.9 250.37 181.66 297.27 181.66 295.71" style="opacity: 0.3; transform-origin: 222.28px 273.04px;" class="animable" id="eliy1s63g7hvk"></polygon></g><g id="elt37fhveukoh"><polygon points="262.9 248.81 345.29 201.24 345.29 202.79 262.9 250.37 262.9 248.81" style="fill: rgb(255, 255, 255); opacity: 0.7; transform-origin: 304.095px 225.805px;" class="animable" id="elo21tmm6v8kq"></polygon></g><g id="elvhmqgch9tl"><g style="opacity: 0.3; transform-origin: 253.575px 283.74px;" class="animable" id="elnobl61fela"><path d="M197.91,296.83v.53c0,.59.41.83.92.54l12-6.91a2.05,2.05,0,0,0,.92-1.59v-.54c0-.59-.41-.82-.92-.53l-12,6.91A2,2,0,0,0,197.91,296.83Z" id="el8kvmxj61zr" class="animable" style="transform-origin: 204.83px 293.114px;"></path><path d="M246.65,268.69v.53c0,.59.41.83.92.53l12-6.9a2,2,0,0,0,.92-1.6v-.53c0-.59-.41-.83-.92-.53l-12,6.9A2,2,0,0,0,246.65,268.69Z" id="el4tdjdnn67d7" class="animable" style="transform-origin: 253.57px 264.97px;"></path><path d="M295.4,240.54v.54c0,.59.41.82.92.53l12-6.9a2.07,2.07,0,0,0,.92-1.6v-.53c0-.59-.42-.83-.92-.53l-12,6.9A2,2,0,0,0,295.4,240.54Z" id="el2cyym7wu45u" class="animable" style="transform-origin: 302.32px 236.828px;"></path><path d="M197.91,315.62v.53c0,.59.41.83.92.54l12-6.91a2.05,2.05,0,0,0,.92-1.59v-.54c0-.58-.41-.82-.92-.53l-12,6.91A2,2,0,0,0,197.91,315.62Z" id="elz7ra9vqiucp" class="animable" style="transform-origin: 204.83px 311.905px;"></path><path d="M197.91,334.37v.53c0,.59.41.83.92.53l12-6.9a2.06,2.06,0,0,0,.92-1.6v-.53c0-.59-.41-.83-.92-.53l-12,6.9A2,2,0,0,0,197.91,334.37Z" id="eljxwqgw48rt" class="animable" style="transform-origin: 204.83px 330.65px;"></path><path d="M246.65,287.48V288c0,.59.41.83.92.53l12-6.9a2,2,0,0,0,.92-1.59v-.54c0-.59-.41-.83-.92-.53l-12,6.9A2,2,0,0,0,246.65,287.48Z" id="elzlut170002" class="animable" style="transform-origin: 253.57px 283.75px;"></path><path d="M295.4,259.33v.54c0,.59.41.82.92.53l12-6.9a2.07,2.07,0,0,0,.92-1.6v-.53c0-.59-.42-.83-.92-.53l-12,6.9A2,2,0,0,0,295.4,259.33Z" id="elatjygwld7ij" class="animable" style="transform-origin: 302.32px 255.618px;"></path></g></g><g id="eltnx4ab8q6m"><path d="M198.81,300.71l32.69-18.87c.5-.29.92,0,.92.53v3.86a2,2,0,0,1-.92,1.59l-32.69,18.87c-.51.3-.92.06-.92-.53v-3.85A2,2,0,0,1,198.81,300.71Z" style="fill: rgb(255, 255, 255); opacity: 0.7; transform-origin: 215.155px 294.272px;" class="animable" id="elhknkvaxbvu"></path></g><g id="elvbm4ilubkd"><path d="M247.55,272.57l32.69-18.87c.51-.29.92-.06.92.53v3.86a2,2,0,0,1-.92,1.59l-32.69,18.87c-.5.3-.92.06-.92-.53v-3.85A2.06,2.06,0,0,1,247.55,272.57Z" style="fill: rgb(255, 255, 255); opacity: 0.7; transform-origin: 263.895px 266.127px;" class="animable" id="elk4idwqst1yf"></path></g><g id="el9vsb4cmvjh8"><path d="M296.3,244.43,329,225.56c.5-.3.92-.06.92.53v3.85a2.07,2.07,0,0,1-.92,1.6L296.3,250.41c-.51.29-.92.05-.92-.53V246A2,2,0,0,1,296.3,244.43Z" style="fill: rgb(255, 255, 255); opacity: 0.7; transform-origin: 312.65px 237.982px;" class="animable" id="el03tr6lked76z"></path></g><g id="ell7te3pqmg9r"><path d="M198.81,319.5l32.69-18.87c.5-.29.92-.05.92.53V305a2,2,0,0,1-.92,1.59l-32.69,18.87c-.51.3-.92.06-.92-.53V321.1A2,2,0,0,1,198.81,319.5Z" style="fill: rgb(255, 255, 255); opacity: 0.7; transform-origin: 215.155px 313.048px;" class="animable" id="elf5jlm6e2imj"></path></g><g id="elpdcxk86ox39"><path d="M198.81,338.75,329,263.57c.5-.29.92-.05.92.53v24.76a2.06,2.06,0,0,1-.92,1.6L198.81,365.64c-.51.29-.92.05-.92-.53V340.34A2,2,0,0,1,198.81,338.75Z" style="fill: rgb(255, 255, 255); opacity: 0.7; transform-origin: 263.905px 314.605px;" class="animable" id="elep07d9z4l3s"></path></g><g id="elxduyyeoua9"><path d="M247.55,291.36l32.69-18.87c.51-.29.92-.06.92.53v3.86a2,2,0,0,1-.92,1.59l-32.69,18.87c-.5.3-.92.06-.92-.53V293A2.07,2.07,0,0,1,247.55,291.36Z" style="fill: rgb(255, 255, 255); opacity: 0.7; transform-origin: 263.895px 284.917px;" class="animable" id="el2twqci81t2e"></path></g><g id="el1qopaosxkmj"><path d="M296.3,263.22,329,244.35c.5-.3.92-.06.92.53v3.85a2.07,2.07,0,0,1-.92,1.6L296.3,269.2c-.51.29-.92.06-.92-.53v-3.86A2,2,0,0,1,296.3,263.22Z" style="fill: rgb(255, 255, 255); opacity: 0.7; transform-origin: 312.65px 256.773px;" class="animable" id="elp7zs7a7gouf"></path></g><g id="freepik--speach-bubble--inject-7" class="animable" style="transform-origin: 326.75px 320.754px;"><path d="M340.1,302.72l-30.31,17.53a1.84,1.84,0,0,0-.83,1.44v14.57a1.79,1.79,0,0,0,.83,1.42l1.95,1.11a1.83,1.83,0,0,0,1.66,0l30.31-17.53a1.81,1.81,0,0,0,.83-1.43V305.25a1.81,1.81,0,0,0-.83-1.43l-1.95-1.11A1.86,1.86,0,0,0,340.1,302.72Z" style="fill: rgb(38, 50, 56); transform-origin: 326.75px 320.754px;" id="elmvs8797cf2" class="animable"></path><path d="M312.57,338.31V323.74a1.84,1.84,0,0,1,.83-1.44l30.31-17.53c.46-.26.83,0,.83.48v14.57a1.81,1.81,0,0,1-.83,1.43L313.4,338.78C312.94,339.05,312.57,338.83,312.57,338.31Z" style="fill: rgb(69, 90, 100); transform-origin: 328.555px 321.782px;" id="eli982biecs9" class="animable"></path><g id="el39lpceaa8q"><path d="M313.4,338.79a1.93,1.93,0,0,1-1.66,0l-1.95-1.11a1.84,1.84,0,0,1-.83-1.43V321.69a1.68,1.68,0,0,1,.26-.84l3.6,2.08a1.66,1.66,0,0,0-.25.81v14.57C312.57,338.79,312.92,339.07,313.4,338.79Z" style="opacity: 0.2; transform-origin: 311.18px 329.914px;" class="animable" id="elpu6bvla7cnd"></path></g><path d="M344.53,305.1c-.06-.42-.4-.57-.82-.33L313.4,322.3a1.74,1.74,0,0,0-.58.62l-3.6-2.08a1.7,1.7,0,0,1,.57-.59l30.31-17.53a1.86,1.86,0,0,1,1.66,0l1.95,1.11A1.84,1.84,0,0,1,344.53,305.1Z" style="fill: rgb(55, 71, 79); transform-origin: 326.875px 312.722px;" id="el7w451a7dak" class="animable"></path></g><path d="M322.53,329.8c-.11.06-.19.07-.24,0a.46.46,0,0,1-.12-.13l-2.59-4.42v5.86a.7.7,0,0,1-.07.31.46.46,0,0,1-.18.22l-.75.43a.14.14,0,0,1-.17,0,.32.32,0,0,1-.07-.23v-9.19a.73.73,0,0,1,.07-.31.54.54,0,0,1,.17-.21l.65-.38c.1-.06.19-.06.24,0l.12.13,2.59,4.42v-5.85a.74.74,0,0,1,.07-.32.48.48,0,0,1,.18-.21l.74-.43a.14.14,0,0,1,.18,0,.3.3,0,0,1,.07.23v9.18a.74.74,0,0,1-.07.32.48.48,0,0,1-.18.21Z" style="fill: #3D93D7; transform-origin: 320.88px 325.778px;" id="el9vkufwycap" class="animable"></path><path d="M324.54,324.94a7.8,7.8,0,0,1,.16-1.59,6.89,6.89,0,0,1,.45-1.48,5.66,5.66,0,0,1,.71-1.23,3.49,3.49,0,0,1,.94-.84,1.57,1.57,0,0,1,.94-.25,1.06,1.06,0,0,1,.71.37,2.13,2.13,0,0,1,.46.89,4.65,4.65,0,0,1,.16,1.29v.64a.7.7,0,0,1-.07.31.46.46,0,0,1-.18.22l-3.08,1.78a1.25,1.25,0,0,0,.09.52.69.69,0,0,0,.23.29.56.56,0,0,0,.34.05.92.92,0,0,0,.4-.14,1.9,1.9,0,0,0,.48-.37,1.92,1.92,0,0,0,.31-.41,1.85,1.85,0,0,1,.16-.25,1,1,0,0,1,.18-.15l.74-.42a.14.14,0,0,1,.18,0,.29.29,0,0,1,.07.23,2.64,2.64,0,0,1-.15.59,4.88,4.88,0,0,1-.4.85,5.84,5.84,0,0,1-.66.89,3.65,3.65,0,0,1-.91.74,1.62,1.62,0,0,1-.94.26,1,1,0,0,1-.71-.38,2.16,2.16,0,0,1-.45-.95A5.75,5.75,0,0,1,324.54,324.94Zm2.26-3.43a1.52,1.52,0,0,0-.45.38,2,2,0,0,0-.32.5,2.37,2.37,0,0,0-.2.54,2.53,2.53,0,0,0-.09.5l2.09-1.21c0-.13,0-.27-.07-.41a.86.86,0,0,0-.17-.33.42.42,0,0,0-.3-.13A.87.87,0,0,0,326.8,321.51Z" style="fill: #3D93D7; transform-origin: 326.805px 323.639px;" id="eltlmvsyp3fnk" class="animable"></path><path d="M332,322l-1.09,2.71a1,1,0,0,1-.19.33.68.68,0,0,1-.21.17l-.71.41a.14.14,0,0,1-.18,0,.4.4,0,0,1-.06-.25.83.83,0,0,1,0-.22l1.66-4.13-1.58-2.11a.3.3,0,0,1,0-.18.71.71,0,0,1,.07-.32.41.41,0,0,1,.17-.21l.71-.41a.42.42,0,0,1,.22-.08.26.26,0,0,1,.19.11l1,1.39,1-2.59a1.52,1.52,0,0,1,.19-.33.87.87,0,0,1,.22-.17l.71-.41c.07,0,.13,0,.17,0a.34.34,0,0,1,.07.25.57.57,0,0,1,0,.22l-1.6,4,1.64,2.17a.29.29,0,0,1,0,.17.75.75,0,0,1-.07.33.46.46,0,0,1-.17.21l-.71.41a.4.4,0,0,1-.22.07.22.22,0,0,1-.19-.11Z" style="fill: #3D93D7; transform-origin: 331.983px 320.681px;" id="el8w09apl5wus" class="animable"></path><path d="M337,318.8a.94.94,0,0,0,.15.61q.15.18.57-.06l.56-.33a.15.15,0,0,1,.18,0,.32.32,0,0,1,.07.23v.94a.74.74,0,0,1-.07.32.48.48,0,0,1-.18.21l-.68.39c-.58.34-1,.38-1.33.13s-.47-.83-.47-1.72v-3l-.61.35a.13.13,0,0,1-.17,0,.32.32,0,0,1-.08-.23v-.94a.71.71,0,0,1,.08-.31.4.4,0,0,1,.17-.22l.61-.35v-2.32a.7.7,0,0,1,.07-.31.43.43,0,0,1,.18-.21l.7-.41a.14.14,0,0,1,.18,0,.37.37,0,0,1,.07.23v2.32l1.19-.69a.14.14,0,0,1,.18,0,.3.3,0,0,1,.07.23v.94a.7.7,0,0,1-.07.31.51.51,0,0,1-.18.22l-1.19.68Z" style="fill: #3D93D7; transform-origin: 336.735px 316.469px;" id="elzv1bk4umb9q" class="animable"></path></g><g id="freepik--magic-wand--inject-7" class="animable" style="transform-origin: 398.595px 95.5188px;"><g id="freepik--magic-wand--inject-7" class="animable" style="transform-origin: 398.595px 95.5188px;"><g id="eljvmai1tahlo"><ellipse cx="396.83" cy="96.57" rx="16.15" ry="9.33" style="fill: #3D93D7; transform-origin: 396.83px 96.57px; transform: rotate(-59.85deg);" class="animable" id="el7g2lopmnmpt"></ellipse></g><g id="eli2k34mxbrym"><ellipse cx="396.83" cy="96.57" rx="16.15" ry="9.33" style="fill: rgb(255, 255, 255); opacity: 0.8; transform-origin: 396.83px 96.57px; transform: rotate(-59.85deg);" class="animable" id="ell56ogo1crp"></ellipse></g><path d="M420.13,86.92a5.52,5.52,0,0,1,1.49-3l3.21-3.42a3.74,3.74,0,0,0,1-3l-1.15-6.67a1.11,1.11,0,0,0-1.82-.8l-3.21,1.82a1.78,1.78,0,0,1-2.45-.55A10.21,10.21,0,0,0,416,69.81a3,3,0,0,1-.71-2.91l1.44-4.65a1.55,1.55,0,0,0-1.14-2.1l-4.61-1a2.49,2.49,0,0,0-2.61,1.21l-2.65,4.47a4.52,4.52,0,0,1-2.62,2,21.43,21.43,0,0,0-2.84.94,1.59,1.59,0,0,1-2.18-1l-1-2.08a1.16,1.16,0,0,0-1.95-.61l-6.9,5.43A3.86,3.86,0,0,0,387,72.38l-.14,3.47A5.13,5.13,0,0,1,385.74,79c-1.12,1.36-2.2,2.77-3.2,4.25a3.51,3.51,0,0,1-2.81,1.42l-2-.23A2.82,2.82,0,0,0,375.21,86l-4.52,10.1a1.79,1.79,0,0,0,.93,2.37l1.47.79a2.25,2.25,0,0,1,1.23,2.48,39.83,39.83,0,0,0-.77,4.47,5.63,5.63,0,0,1-1.5,3l-3.19,3.46a3.68,3.68,0,0,0-1,3L369,122.4a1.1,1.1,0,0,0,1.82.79l3.2-1.87a1.78,1.78,0,0,1,2.45.55,13.19,13.19,0,0,0,1.18,1.46,3,3,0,0,1,.72,2.91L376.83,131a1.54,1.54,0,0,0,1.14,2.1l4.6,1a2.51,2.51,0,0,0,2.61-1.21l2.74-4.59a4.52,4.52,0,0,1,2.62-2,21.43,21.43,0,0,0,2.84-.94,1.56,1.56,0,0,1,2.17,1l.94,2.67a1.15,1.15,0,0,0,1.95.6l7.32-5.73c.78-.61,1.75-1.84,1.31-2.92l-.64-.72-5.16-6.19a29.18,29.18,0,0,1-4.43,3.18c-10,5.75-18,1.12-18-10.34s8.07-25.41,18-31.16,18-1.12,18,10.34A35,35,0,0,1,411.13,101l4.89,5.87.87,0a2.83,2.83,0,0,0,2.54-1.56l3.69-8.2a1.78,1.78,0,0,0-.93-2.37l-1.6-.9a2.22,2.22,0,0,1-1.23-2.47A42.07,42.07,0,0,0,420.13,86.92Z" style="fill: #3D93D7; transform-origin: 396.844px 96.6239px;" id="elt8sxnxmoxf" class="animable"></path><path d="M402.42,110l-7.26-8.78a1.91,1.91,0,0,1-.17-2l4.23-5.27a.81.81,0,0,1,1.42-.12l7.27,8.77Z" style="fill: rgb(250, 250, 250); transform-origin: 401.347px 101.732px;" id="eliwy7x7ma3ip" class="animable"></path><path d="M437.57,140l-4.22,5.27a.82.82,0,0,1-1.43.12l-28.16-33.83,5.48-7.44L437.4,138A1.93,1.93,0,0,1,437.57,140Z" style="fill: rgb(69, 90, 100); transform-origin: 420.766px 124.937px;" id="elg3nr5h3pqq" class="animable"></path><g id="freepik--Shine--inject-7" class="animable" style="transform-origin: 428.697px 49.3718px;"><path d="M426.18,53.36a.61.61,0,0,1-.22-.8l.28-.53a3.1,3.1,0,0,0-.9-4l-.48-.36a.61.61,0,0,1-.16-.82.62.62,0,0,1,.81-.21l.53.27h0a3.1,3.1,0,0,0,4-.9l.36-.48a.61.61,0,0,1,.82-.15h0a.62.62,0,0,1,.21.81l-.28.52a3.11,3.11,0,0,0,.91,4l.48.36a.61.61,0,0,1,.15.82.62.62,0,0,1-.81.22l-.52-.28a3.11,3.11,0,0,0-4,.9l-.35.48a.6.6,0,0,1-.82.15Zm1.16-4.82a4.38,4.38,0,0,1,.5,2.19,4.38,4.38,0,0,1,2.19-.5,4.28,4.28,0,0,1-.5-2.19A4.28,4.28,0,0,1,427.34,48.54Z" style="fill: #3D93D7; transform-origin: 428.697px 49.3718px;" id="elm654y7qd57" class="animable"></path></g><g id="freepik--shine--inject-7" class="animable" style="transform-origin: 362.052px 137.849px;"><path d="M361.18,133.23a.62.62,0,0,1,.71.45l.16.57a3.11,3.11,0,0,0,3.37,2.28l.59-.06a.61.61,0,0,1,.68.49.62.62,0,0,1-.44.71l-.58.16h0a3.1,3.1,0,0,0-2.28,3.37l.06.59a.62.62,0,0,1-.49.68h0a.63.63,0,0,1-.71-.45l-.15-.57a3.11,3.11,0,0,0-3.38-2.28l-.59.06a.61.61,0,0,1-.23-1.2l.57-.16a3.12,3.12,0,0,0,2.29-3.37l-.07-.59a.63.63,0,0,1,.49-.68Zm2.45,4.32a4.41,4.41,0,0,1-1.86-1.26,4.32,4.32,0,0,1-1.26,1.86,4.32,4.32,0,0,1,1.86,1.26A4.41,4.41,0,0,1,363.63,137.55Z" style="fill: #3D93D7; transform-origin: 362.052px 137.849px;" id="ele8eyr6t6r3e" class="animable"></path></g><g id="freepik--shine--inject-7" class="animable" style="transform-origin: 435.197px 107.811px;"><path d="M436.24,112.39a.61.61,0,0,1-.72-.42l-.18-.57a3.09,3.09,0,0,0-3.45-2.15l-.59.09a.62.62,0,0,1-.28-1.2l.57-.18h0a3.1,3.1,0,0,0,2.16-3.45l-.09-.59a.61.61,0,0,1,.47-.69.63.63,0,0,1,.73.42l.17.56a3.11,3.11,0,0,0,3.46,2.16l.59-.09a.63.63,0,0,1,.69.47.62.62,0,0,1-.42.73l-.57.17a3.13,3.13,0,0,0-2.16,3.46l.09.59A.6.6,0,0,1,436.24,112.39Zm-2.6-4.22a4.3,4.3,0,0,1,1.91,1.19,4.3,4.3,0,0,1,1.19-1.91,4.3,4.3,0,0,1-1.91-1.19A4.3,4.3,0,0,1,433.64,108.17Z" style="fill: #3D93D7; transform-origin: 435.197px 107.811px;" id="elmbubgr65puk" class="animable"></path></g><g id="freepik--shine--inject-7" class="animable" style="transform-origin: 366.378px 72.3688px;"><path d="M369.49,75.89v0a.63.63,0,0,1-.84,0l-.43-.42h0a3.11,3.11,0,0,0-4.06-.26l-.48.36a.61.61,0,0,1-.83-.08.63.63,0,0,1,0-.84l.42-.42a3.12,3.12,0,0,0,.25-4.07l-.36-.47a.64.64,0,0,1,.09-.84.61.61,0,0,1,.83,0l.43.42a3.12,3.12,0,0,0,4.07.26l.47-.36a.61.61,0,0,1,.81.92l-.41.42a3.11,3.11,0,0,0-.26,4.07l.36.48A.6.6,0,0,1,369.49,75.89Zm-4.32-2.46a4.4,4.4,0,0,1,2.25.14,4.37,4.37,0,0,1,.14-2.24,4.41,4.41,0,0,1-2.25-.14A4.17,4.17,0,0,1,365.17,73.43Z" style="fill: #3D93D7; transform-origin: 366.378px 72.3688px;" id="elssa608lgzdp" class="animable"></path></g><circle cx="368.3" cy="141.34" r="0.96" style="fill: #3D93D7; transform-origin: 368.3px 141.34px;" id="elzbs5j5q67n" class="animable"></circle><path d="M431,58.31a1,1,0,1,1-1-1A1,1,0,0,1,431,58.31Z" style="fill: #3D93D7; transform-origin: 430px 58.31px;" id="elozyuevxxg9" class="animable"></path><path d="M429.68,102.59a1,1,0,1,1-1-1A1,1,0,0,1,429.68,102.59Z" style="fill: #3D93D7; transform-origin: 428.68px 102.59px;" id="elugjgcws9nm" class="animable"></path><path d="M366.13,82a1,1,0,1,1-1.91,0,1,1,0,0,1,1.91,0Z" style="fill: #3D93D7; transform-origin: 365.175px 82.2966px;" id="el7b4rhygx8yr" class="animable"></path></g></g><g id="freepik--Character--inject-7" class="animable" style="transform-origin: 390.289px 301.479px;"><g id="freepik--character--inject-7" class="animable" style="transform-origin: 390.289px 301.479px;"><path d="M371.39,407.77c-.26.09-.3,1.56-.07,2.05s1.87,2.31,5.15,3,7.79,0,9.73-.12a93.39,93.39,0,0,1,10,.89c3,.41,5.39-.26,6.52-1.36a2,2,0,0,0,.46-1.61c-.05-1.28-.17-1.54-.32-1.53Z" style="fill: rgb(38, 50, 56); transform-origin: 387.186px 410.741px;" id="elpatw97mw33a" class="animable"></path><path d="M402.33,405.23c.06.25.12.5.17.76a12.84,12.84,0,0,1,.28,3.95,3.54,3.54,0,0,1-2.34,1.77,12.11,12.11,0,0,1-6.58.13,45.63,45.63,0,0,0-7.72-.47,47.69,47.69,0,0,1-6.75.33,15.83,15.83,0,0,1-5-1c-1.34-.57-2.7-1.3-3-2.68a4.53,4.53,0,0,1,2.51-4.51,10.2,10.2,0,0,1,5-1.09c1.89,0,3.32.25,5,.12a23.28,23.28,0,0,0,4.32-.6c1.26-.4,3.14-1.63,3.68-1.69,0,0,7.92-.19,8.72-.13s1.1,2.06,1.21,2.69.11,1,.24,1.48S402.26,404.91,402.33,405.23Z" style="fill: rgb(55, 71, 79); transform-origin: 387.097px 406.171px;" id="elaohhdf7chsm" class="animable"></path><path d="M386.82,402.23a5.72,5.72,0,0,0-2.07,3.56c.05,1-1.65,1-1.7.09a8.21,8.21,0,0,1,1.5-3.41A4.2,4.2,0,0,1,386.82,402.23Z" style="fill: rgb(250, 250, 250); transform-origin: 384.935px 404.361px;" id="elx7g0mqk9iq" class="animable"></path><path d="M383,402.57a6,6,0,0,0-1.82,3.27c0,.72-1.51.65-1.49-.06a4.61,4.61,0,0,1,1.83-3.26C382,402.19,382.87,402.29,383,402.57Z" style="fill: rgb(250, 250, 250); transform-origin: 381.345px 404.33px;" id="el1jnhvu7e27u" class="animable"></path><path d="M408.16,382.21c-.25,2.71-.32,3.44.35,5.22a10.89,10.89,0,0,0,3.8,4.72,19.12,19.12,0,0,1,3.36,3.92,16.77,16.77,0,0,0,3.52,4.21c1.09.91,4.1.93,5.54.29s1.92-1.2,1.78-3.52-7.18-3-7.18-3Z" style="fill: rgb(38, 50, 56); transform-origin: 417.257px 391.611px;" id="elx2e5n4q9c5k" class="animable"></path><path d="M425.46,390.15c.61.22.78,1.36.92,3.63.1,1.72.88,4.22-1.47,5.35a5.8,5.8,0,0,1-6.29-1.2c-1.65-2-2.77-3.75-5.12-6.17-2-2.11-4.13-2.79-5.1-7.05-.63-2.74-.2-3.89,1.63-4.72,2.53-1.13,6.6,2.33,8.61,2.85C420.36,383.29,424.86,389.94,425.46,390.15Z" style="fill: rgb(55, 71, 79); transform-origin: 417.356px 389.672px;" id="el09196jbrifwn" class="animable"></path><path d="M418.64,382.84l-.35-.11a6.59,6.59,0,0,0-5.44,3.73c-.32.75.74,1.32,1.35.72a7,7,0,0,1,5.44-3.7A3,3,0,0,0,418.64,382.84Z" style="fill: rgb(250, 250, 250); transform-origin: 416.216px 385.081px;" id="elob65x12dcvd" class="animable"></path><path d="M420.31,384.11a6.5,6.5,0,0,0-5.05,3.68c-.33.76.73,1.32,1.34.73a6.73,6.73,0,0,1,4.53-3.53C420.85,384.68,420.57,384.37,420.31,384.11Z" style="fill: rgb(250, 250, 250); transform-origin: 418.164px 386.438px;" id="eluaurffilfdn" class="animable"></path><path d="M428.72,346.49l-14.26,1.85s.38,8.78,1.25,18.37c.73,8,1.63,19.37,2.08,23a7.32,7.32,0,0,0,.14,1.15c.24,2.13,7.53,2.78,7.53.31l.15-2.9C426.21,379.63,429.44,359.4,428.72,346.49Z" style="fill: rgb(177, 102, 104); transform-origin: 421.642px 369.624px;" id="elbn3bfix44v" class="animable"></path><path d="M402.75,349.19l-11.85,1.65,1,48.46,0,.86c.08,2.15,1.25,2.86,4.23,3,3.61.13,5-1.43,5-2.61,0-.11,0-.24,0-.36,1.27-11.26,3.18-29.89,3.44-36C404.72,359.21,404,352.65,402.75,349.19Z" style="fill: rgb(177, 102, 104); transform-origin: 397.745px 376.179px;" id="elemcbqvcvu99" class="animable"></path><path d="M442.28,267.38c-4.86-28.09-10.08-33.23-18.55-36.86l2,15.66s7.22,18.4,8.13,24.83c.8,5.64,1.66,12.73,1.24,17.51a3.42,3.42,0,0,1-1.09,2.21c-1.66,1.57-2.18,2.94-3.3,4.72-.89,1.39-1.78,1.87-1.56,2.21a1.88,1.88,0,0,0,2.53.36,13,13,0,0,0,2.39-2,17.64,17.64,0,0,1-1.8,5.28c-2,3.79-1.72,5.81,3.65,4.78,3.37-.64,5.63-3.25,6.67-11.16a61.8,61.8,0,0,0,.7-8.79C443.11,278.56,443.06,271.9,442.28,267.38Z" style="fill: rgb(177, 102, 104); transform-origin: 433.51px 268.434px;" id="el1xl6d2txio4" class="animable"></path><path d="M443.65,277.44s0,6.4-.35,8.7c0,0-5,1.31-8.26-.19l-1-7.47Z" style="fill: rgb(38, 50, 56); transform-origin: 438.845px 282.055px;" id="el2kr69xyf028" class="animable"></path><path d="M419.31,229.94c3.3-.11,10.6-.14,14.45,7.47a96.72,96.72,0,0,1,9.91,40.48s-5.18,1.5-9.6.59c0,0-1.29-9.38-3.75-15.49-2.06-5.14-6.64-18-7-19.88S419.31,229.94,419.31,229.94Z" style="fill: rgb(55, 71, 79); transform-origin: 431.49px 254.345px;" id="elyc1ny4qrrc" class="animable"></path><path d="M429.23,347.85c-.34-8.28-1.22-8.46-2.55-14.94.67-7.89,1.3-14.52,1.58-23.07.3-9.24-.09-20.35-.09-30.17-10.11-.67-35.39-9-38.55,6.85-.92,12.83.36,38.23.5,55.71s-.09,31.89.94,50.66c2.9,1.06,8.24,1.51,11.08-.39,2.29-11.74,3.58-23.57,4.4-30.85,1-8.89,0-12.46,0-16.51.49-7,1.1-14.59,1.64-21.42s2-21.07,2-21.07,1,16.57,1.6,24.89,1.23,14.56,2.11,24.08c.81,8.78,1.7,19,2.56,29.13,2.39,1.13,6.75,1.69,10-.17C428.67,371,429.57,356.13,429.23,347.85Z" style="fill: #3D93D7; transform-origin: 409.295px 335.346px;" id="elchs8et4xl9p" class="animable"></path><g id="ely35quixaujk"><path d="M429.23,347.85c-.34-8.28-1.22-8.46-2.55-14.94.67-7.89,1.3-14.52,1.58-23.07.3-9.24-.09-20.35-.09-30.17-10.11-.67-35.39-9-38.55,6.85-.92,12.83.36,38.23.5,55.71s-.09,31.89.94,50.66c2.9,1.06,8.24,1.51,11.08-.39,2.29-11.74,3.58-23.57,4.4-30.85,1-8.89,0-12.46,0-16.51.49-7,1.1-14.59,1.64-21.42s2-21.07,2-21.07c.51,8.12,1,16.57,1.6,24.89s1.23,14.56,2.11,24.08c.81,8.78,1.7,19,2.56,29.13,2.39,1.13,6.75,1.69,10-.17C428.67,371,429.57,356.13,429.23,347.85Z" style="fill: rgb(255, 255, 255); opacity: 0.5; transform-origin: 409.295px 335.346px;" class="animable" id="elk4mfu65fg3"></path></g><g id="el8pvj488gxpc"><g style="opacity: 0.2; transform-origin: 415.01px 310.33px;" class="animable" id="el3aqayo0qpig"><path d="M410.27,302.65c4.18-.37,6.53-1.77,9.48-5.07-.63,2.14-2.11,5.2-6.94,6.5-.18,1.1-1.25,19-1.25,19Z" id="el99bmc65uu4o" class="animable" style="transform-origin: 415.01px 310.33px;"></path></g></g><path d="M427,236.32c-1.13-3.44-5.5-7.18-9.86-6.37A129.19,129.19,0,0,0,398,234.72c-4,1.43-7.64,4.89-8,18,0,0-2.67,32.67-.62,37A45.15,45.15,0,0,0,415,291.94c12-2.63,13.46-7.61,13.46-7.61s.16-22.05-.2-31.57C427.9,244.67,427.8,238.68,427,236.32Z" style="fill: rgb(69, 90, 100); transform-origin: 408.551px 261.35px;" id="elt2qulgzvn8" class="animable"></path><polygon points="401.8 225.44 403.1 237.72 414.11 237.73 412.83 223.83 401.8 225.44" style="fill: rgb(177, 102, 104); transform-origin: 407.955px 230.78px;" id="elmz5aar6rbqq" class="animable"></polygon><path d="M399.2,234.32c.8-1.67,1.42-3.9,3-4.18,0,0,5.4.8,8.07-.31s3.38-2.37,3.38-2.37a3.72,3.72,0,0,1,4,.72c1.6,1.71,6.4,4.54,7.66,9.55s2.29,14.28-3.5,16.07c-8.49,2.62-14.53-1.36-16.55-8.39C403,237.72,403.59,235.71,399.2,234.32Z" style="fill: rgb(55, 71, 79); transform-origin: 412.745px 240.888px;" id="el3s4egt6wrfw" class="animable"></path><path d="M405.83,235c1.39,1.9,2.86,10.17,6.16,13.4s10.44,2.45,11.74-.84c0,0-.24,4.21-5.29,4.7s-9.47-3.09-10.73-8S406.62,237.19,405.83,235Z" style="fill: rgb(38, 50, 56); transform-origin: 414.78px 243.652px;" id="elfdyyis05gmh" class="animable"></path><path d="M393.05,211s-3.12,5-2.74,5.45,2.77.85,2.77.85Z" style="fill: rgb(154, 74, 77); transform-origin: 391.679px 214.15px;" id="eld72bncclnmg" class="animable"></path><path d="M400.68,198.86c-5.8,1.36-7.42,4-7.77,13.24-.35,9.69.71,12.71,2,14,.87.86,5.65.91,8,.19,3-.9,9.74-3.46,12.82-8.4,3.62-5.82,4.43-13.6.35-16.7C410.38,196.83,403.05,198.31,400.68,198.86Z" style="fill: rgb(177, 102, 104); transform-origin: 405.826px 212.48px;" id="elrq24oll2p3j" class="animable"></path><path d="M392.45,202.81a5,5,0,0,0,3.59,1.11c-.26,0-.17,1.08-.14,1.23a2.19,2.19,0,0,0,.7,1.15,2.23,2.23,0,0,0,2.62.45c-.79.65-.19,2.62.09,3.42.32,1,.45,2,1.53,2.41,0,0,.84-3.6,3.86-3.22s3.55,4.25,1.69,6.64-3.67,1.53-3.67,1.53.21,5.12,2.54,8a16.57,16.57,0,0,0,7.7-.27,108,108,0,0,0,7.2-8.46c5.32-7.2,4.58-15.53-.68-17.61a23.64,23.64,0,0,0-.17-3.29,4.79,4.79,0,0,0-1.69-2.63A11.21,11.21,0,0,0,411.2,191c-2.65-.16-5.31.22-8,.21a26.44,26.44,0,0,1-8.54-1.48c-1.17-.4-2.61-.85-3.53,0a2.68,2.68,0,0,0-.59,2.41,7,7,0,0,0,2.64,4.51,2.58,2.58,0,0,1-1.73-.45,1.6,1.6,0,0,0-1.72-.06,1.62,1.62,0,0,0-.3,1.55A8.57,8.57,0,0,0,392.45,202.81Z" style="fill: rgb(38, 50, 56); transform-origin: 406.577px 207.553px;" id="elrlpvf3d2awk" class="animable"></path><path d="M419.6,200.41l3.44-2.14a2,2,0,1,0-3.44,2.14Z" style="fill: rgb(38, 50, 56); transform-origin: 421.166px 198.861px;" id="elq5zcv9me92p" class="animable"></path><path d="M349.71,257.5c1.88.83,24,17.2,27.47,15.29s21.16-22.6,21.16-22.6a14.28,14.28,0,0,0,0-15.52,12,12,0,0,0-10.1,5.29c-3.16,4.36-14.52,19.24-14.52,19.24-3.17-1.59-14.5-5.91-17-7.35a9.51,9.51,0,0,1-2-1.23c-1.25-1.24-1-4.24-1-5.87a21.75,21.75,0,0,1,.11-2.28c.11-.93.28-3.21-1.39-2.49a2.1,2.1,0,0,0-.8.68,3.56,3.56,0,0,0-.6,1.14c-.32,1-.22,2.06-.51,3.06a.81.81,0,0,1-.2.39.72.72,0,0,1-.53.16c-2.44-.07-4.75-3.49-5.87-5.3A5,5,0,0,0,342,238c-1.34-.63-2.94.26-3.8,1.46a7.69,7.69,0,0,0-1.21,5.38,10.67,10.67,0,0,0,3.18,6.74A32.72,32.72,0,0,0,349.71,257.5Z" style="fill: rgb(177, 102, 104); transform-origin: 368.771px 253.807px;" id="elqx1kmnzok2o" class="animable"></path><path d="M365.81,255.82l-5.54-2.31a9.2,9.2,0,0,0-4.38,8.06l5.36,3.57Z" style="fill: rgb(38, 50, 56); transform-origin: 360.849px 259.325px;" id="el7vnuvw2dozv" class="animable"></path><path d="M399.2,234.32s-5.38-.44-8.56,2.33-17.08,21.79-17.08,21.79l-7.75-2.62s-5.18,3.52-4.56,9.32c0,0,5.45,4,8.42,5.78s5.92,2.83,7.24,2.76,20.9-21.42,20.9-21.42,3.89-5,3.53-10A19.16,19.16,0,0,0,399.2,234.32Z" style="fill: rgb(55, 71, 79); transform-origin: 381.281px 253.989px;" id="elbzj5qwfb1k" class="animable"></path></g></g><defs>     <filter id="active" height="200%">         <feMorphology in="SourceAlpha" result="DILATED" operator="dilate" radius="2"></feMorphology>                <feFlood flood-color="#32DFEC" flood-opacity="1" result="PINK"></feFlood>        <feComposite in="PINK" in2="DILATED" operator="in" result="OUTLINE"></feComposite>        <feMerge>            <feMergeNode in="OUTLINE"></feMergeNode>            <feMergeNode in="SourceGraphic"></feMergeNode>        </feMerge>    </filter>    <filter id="hover" height="200%">        <feMorphology in="SourceAlpha" result="DILATED" operator="dilate" radius="2"></feMorphology>                <feFlood flood-color="#ff0000" flood-opacity="0.5" result="PINK"></feFlood>        <feComposite in="PINK" in2="DILATED" operator="in" result="OUTLINE"></feComposite>        <feMerge>            <feMergeNode in="OUTLINE"></feMergeNode>            <feMergeNode in="SourceGraphic"></feMergeNode>        </feMerge>            <feColorMatrix type="matrix" values="0   0   0   0   0                0   1   0   0   0                0   0   0   0   0                0   0   0   1   0 "></feColorMatrix>    </filter></defs></svg>